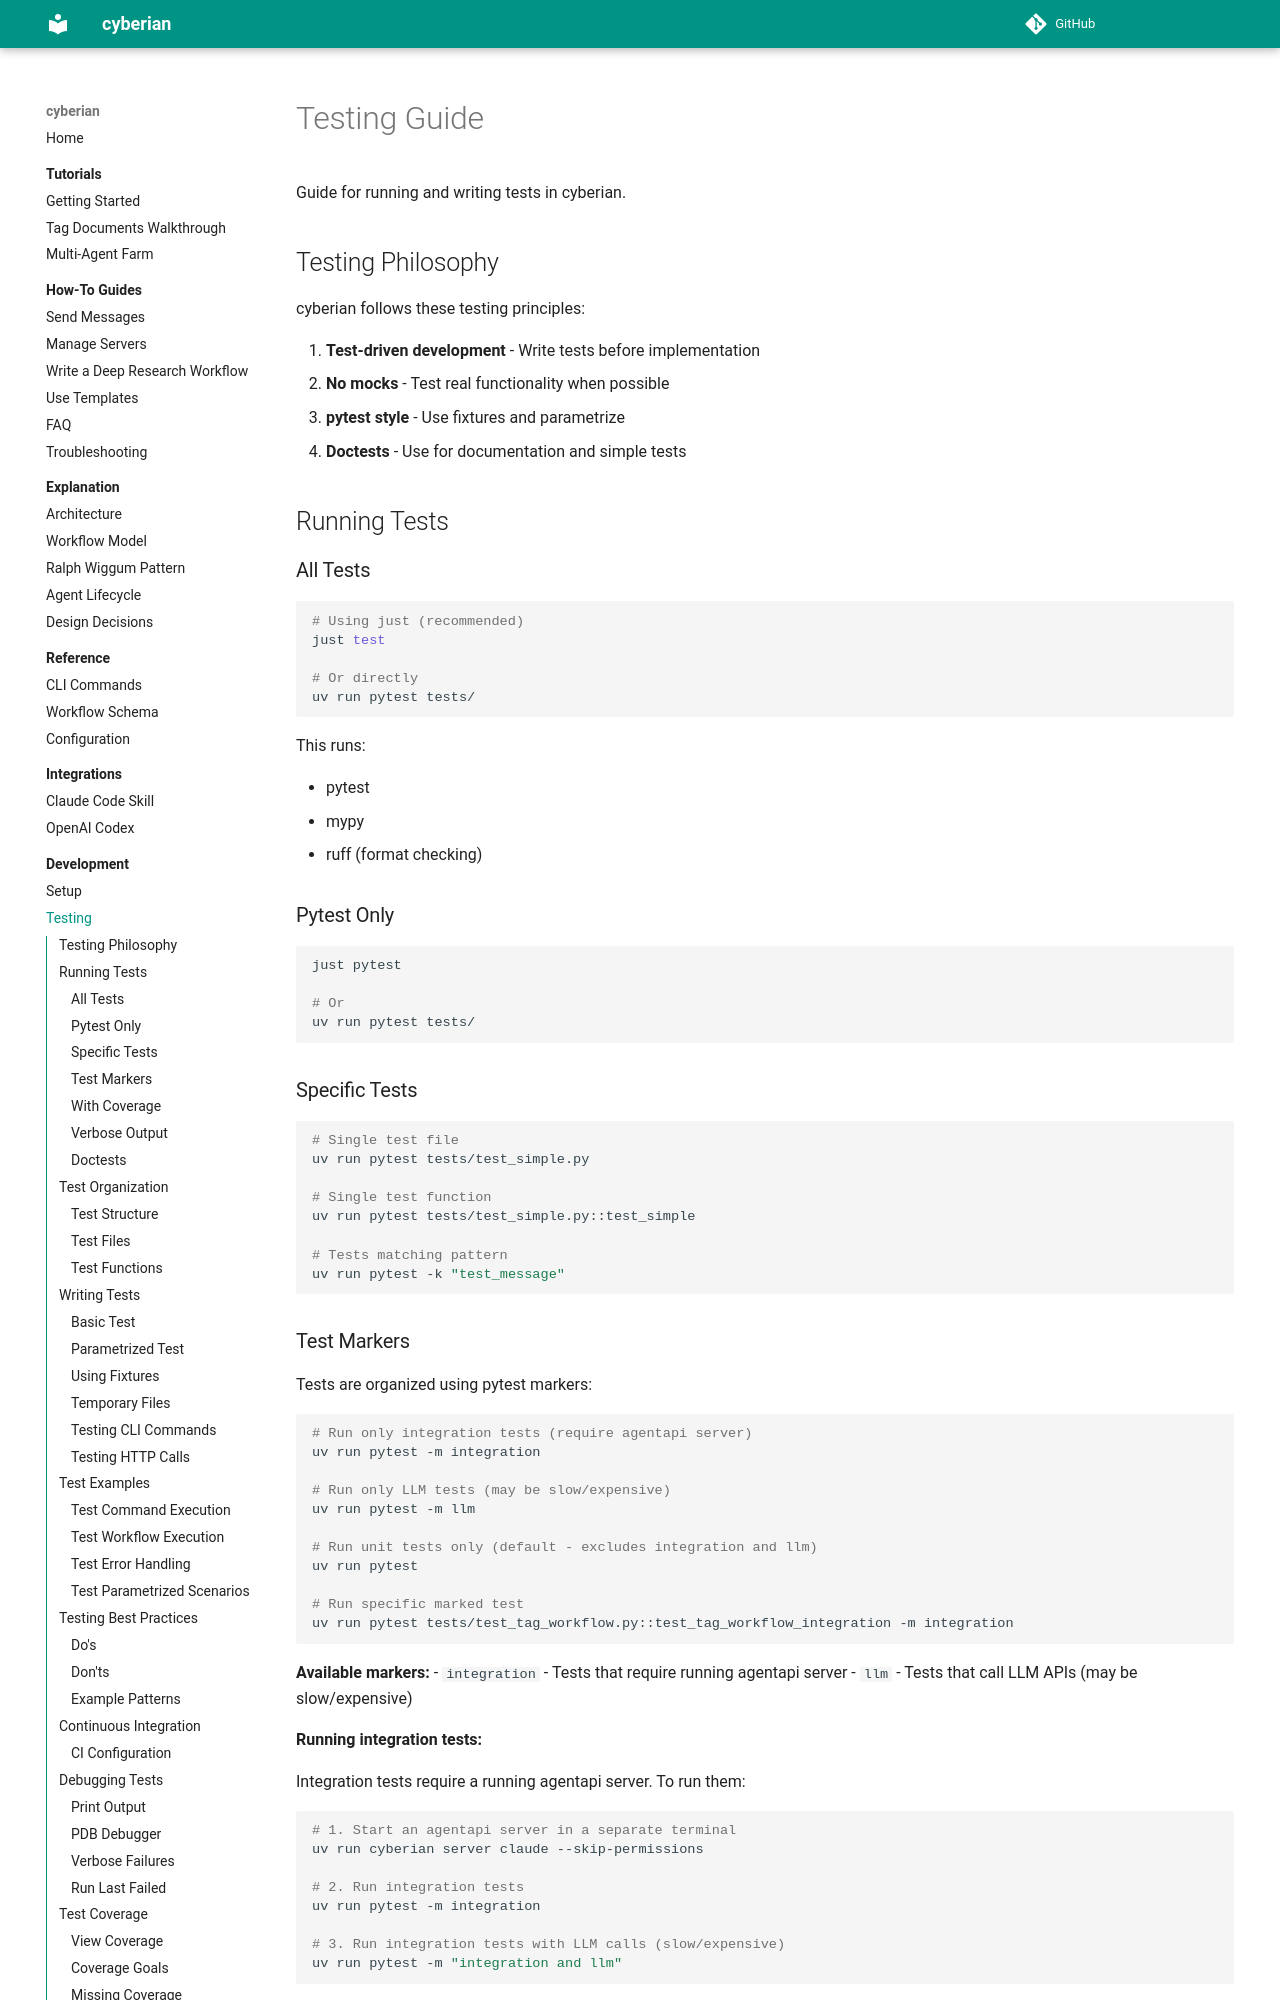

repository: contextualizer-ai/cyberian · page: development/testing/index.html · generator: mkdocs

# Testing Guide

Guide for running and writing tests in cyberian.

## Testing Philosophy

cyberian follows these testing principles:

1. **Test-driven development** - Write tests before implementation
2. **No mocks** - Test real functionality when possible
3. **pytest style** - Use fixtures and parametrize
4. **Doctests** - Use for documentation and simple tests

## Running Tests

### All Tests

```bash
# Using just (recommended)
just test

# Or directly
uv run pytest tests/
```

This runs:

- pytest
- mypy
- ruff (format checking)

### Pytest Only

```bash
just pytest

# Or
uv run pytest tests/
```

### Specific Tests

```bash
# Single test file
uv run pytest tests/test_simple.py

# Single test function
uv run pytest tests/test_simple.py::test_simple

# Tests matching pattern
uv run pytest -k "test_message"
```
